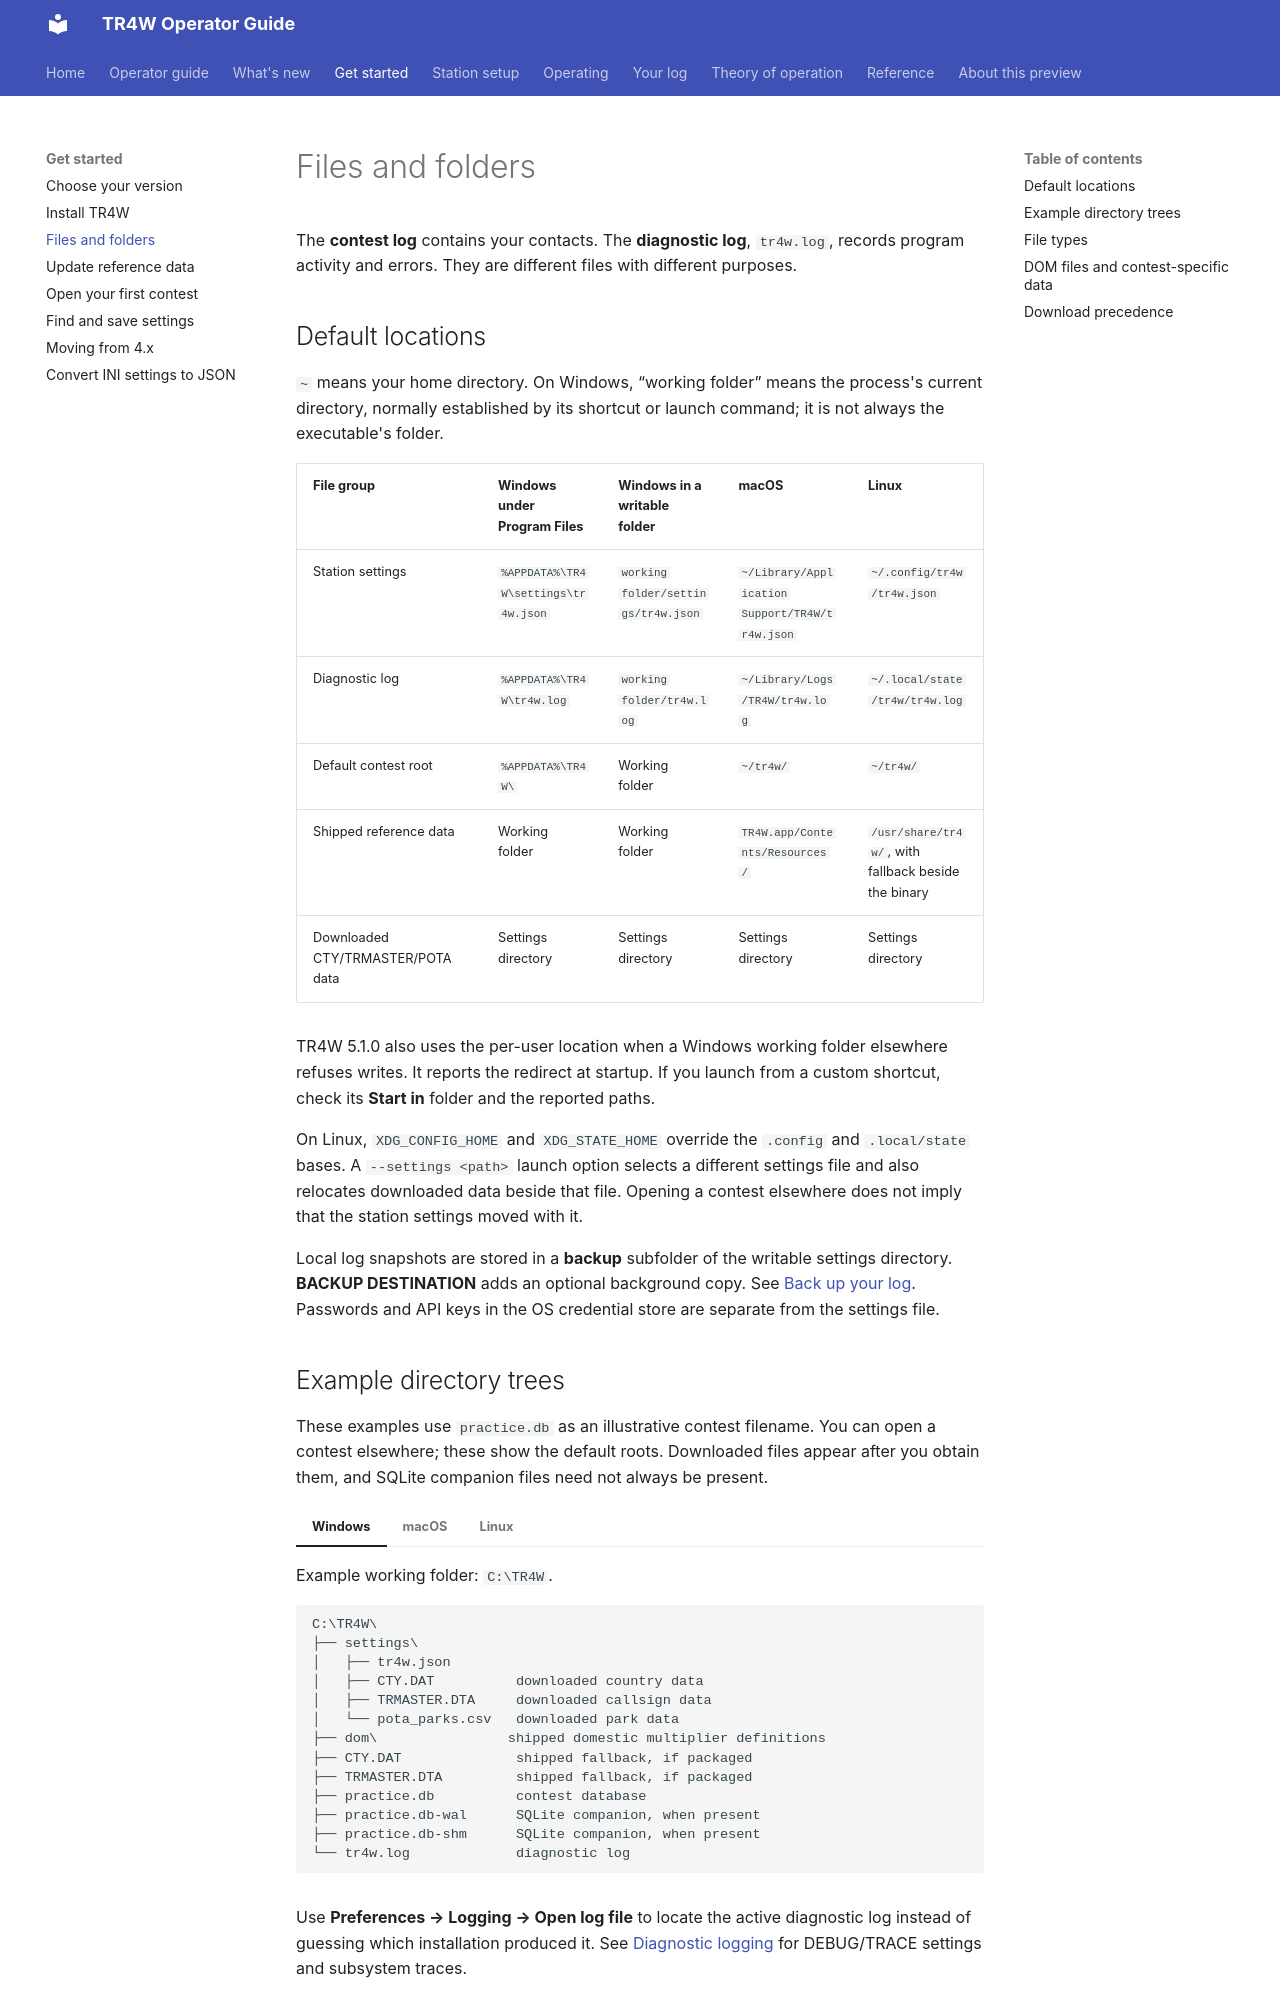

repository: TR4W/TR4W-D12 · page: start/files.html · generator: mkdocs

# Files and folders

The **contest log** contains your contacts. The **diagnostic log**, `tr4w.log`, records program activity and errors. They are different files with different purposes.

## Default locations

`~` means your home directory. On Windows, “working folder” means the process's current directory, normally established by its shortcut or launch command; it is not always the executable's folder.

| File group | Windows under Program Files | Windows in a writable folder | macOS | Linux |
| --- | --- | --- | --- | --- |
| Station settings | `%APPDATA%\TR4W\settings\tr4w.json` | `working folder/settings/tr4w.json` | `~/Library/Application Support/TR4W/tr4w.json` | `~/.config/tr4w/tr4w.json` |
| Diagnostic log | `%APPDATA%\TR4W\tr4w.log` | `working folder/tr4w.log` | `~/Library/Logs/TR4W/tr4w.log` | `~/.local/state/tr4w/tr4w.log` |
| Default contest root | `%APPDATA%\TR4W\` | Working folder | `~/tr4w/` | `~/tr4w/` |
| Shipped reference data | Working folder | Working folder | `TR4W.app/Contents/Resources/` | `/usr/share/tr4w/`, with fallback beside the binary |
| Downloaded CTY/TRMASTER/POTA data | Settings directory | Settings directory | Settings directory | Settings directory |

TR4W 5.1.0 also uses the per-user location when a Windows working folder elsewhere refuses writes. It reports the redirect at startup. If you launch from a custom shortcut, check its **Start in** folder and the reported paths.

On Linux, `XDG_CONFIG_HOME` and `XDG_STATE_HOME` override the `.config` and `.local/state` bases. A `--settings <path>` launch option selects a different settings file and also relocates downloaded data beside that file. Opening a contest elsewhere does not imply that the station settings moved with it.

Local log snapshots are stored in a **backup** subfolder of the writable settings directory. **BACKUP DESTINATION** adds an optional background copy. See [Back up your log](../log/backup.md). Passwords and API keys in the OS credential store are separate from the settings file.
